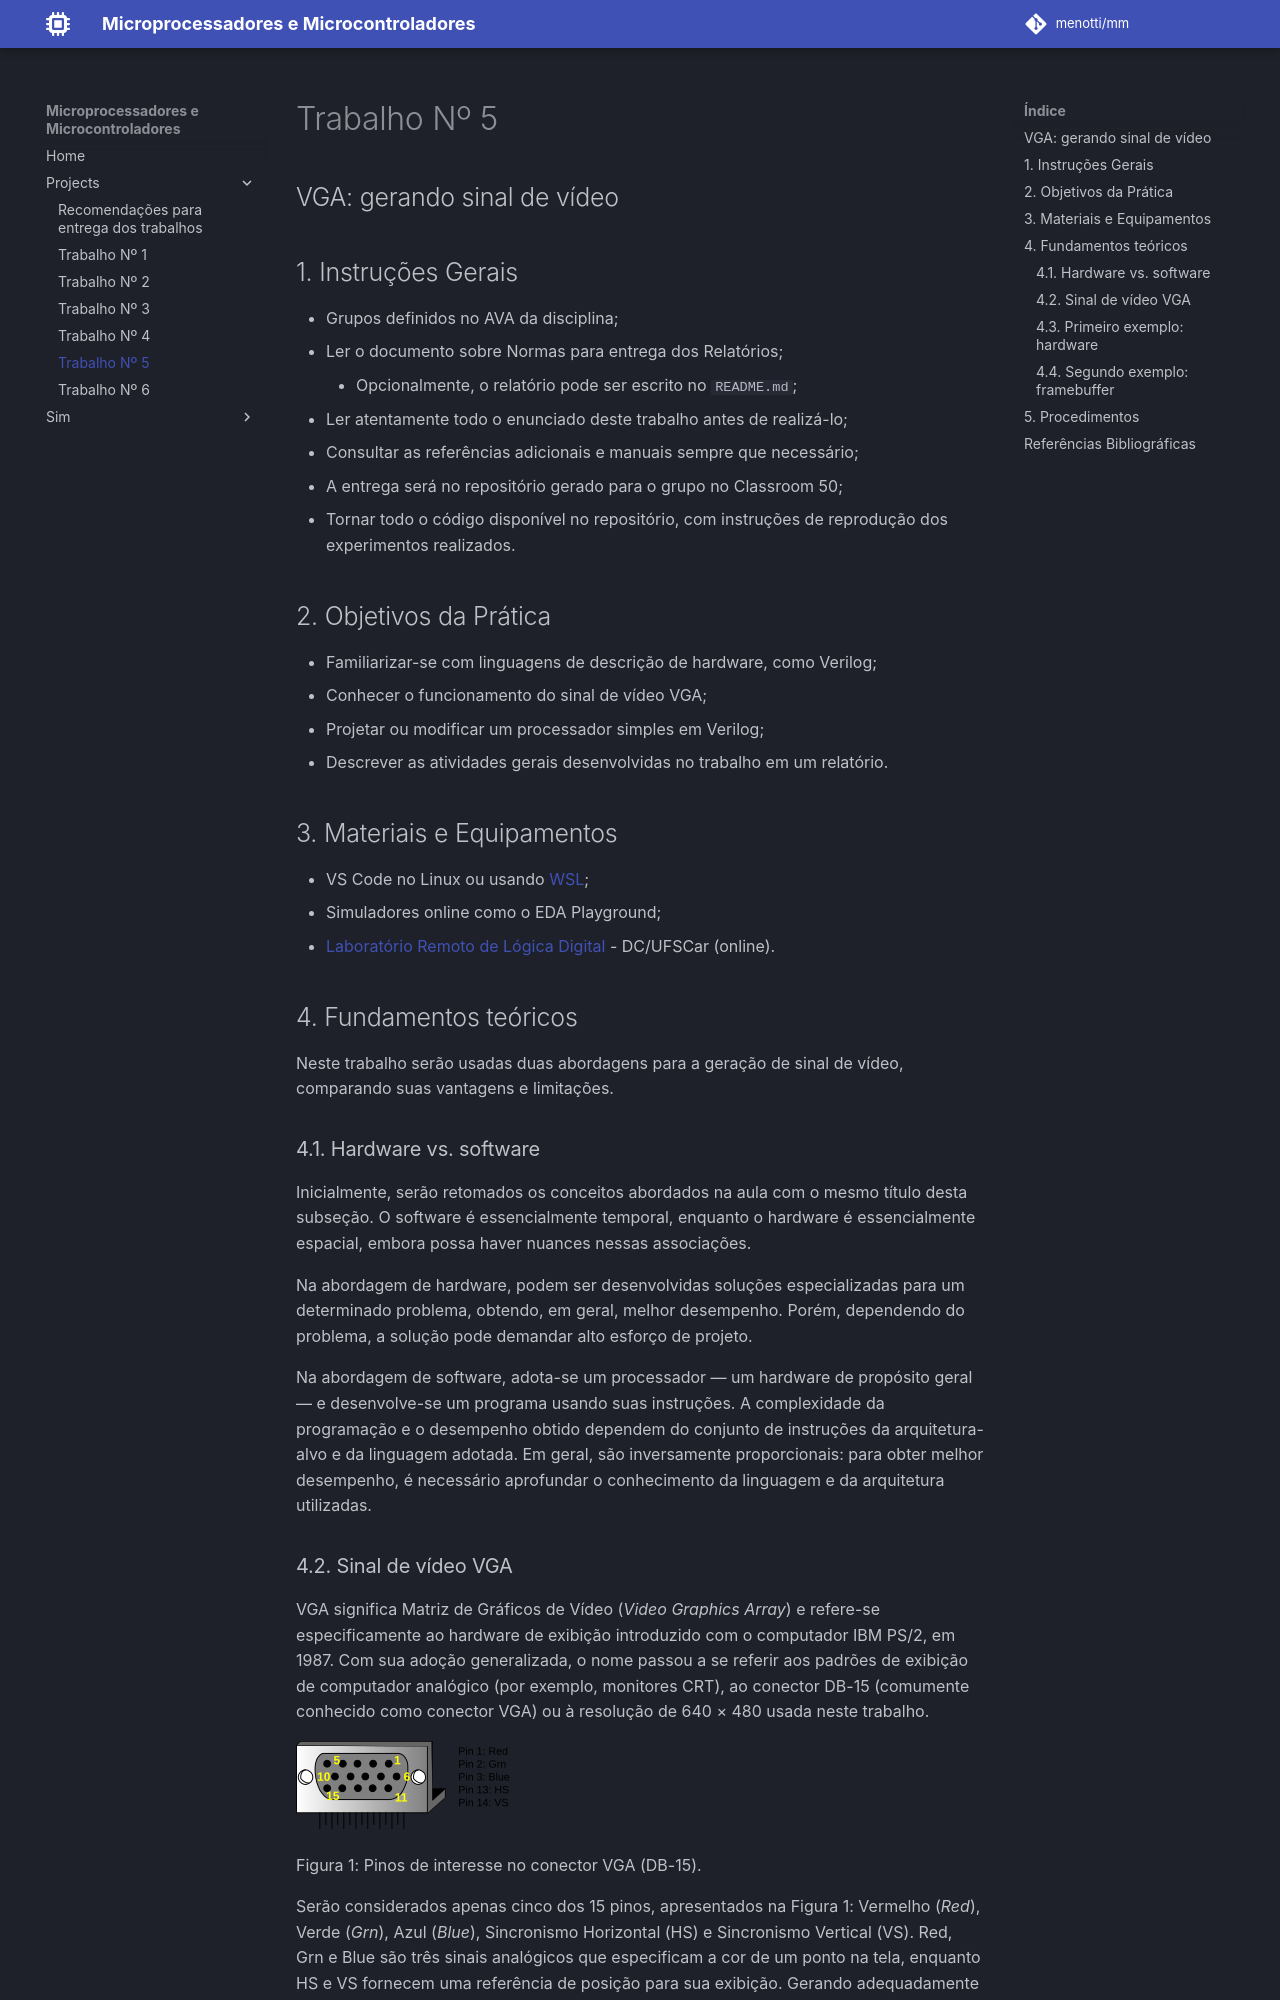

repository: menotti/mm · page: projects/Trabalho_5/index.html · generator: mkdocs

# Trabalho Nº 5

## VGA: gerando sinal de vídeo

## 1. Instruções Gerais

- Grupos definidos no AVA da disciplina;
- Ler o documento sobre Normas para entrega dos Relatórios;
	- Opcionalmente, o relatório pode ser escrito no `README.md`;
- Ler atentamente todo o enunciado deste trabalho antes de realizá-lo;
- Consultar as referências adicionais e manuais sempre que necessário;
- A entrega será no repositório gerado para o grupo no Classroom 50;
- Tornar todo o código disponível no repositório, com instruções de reprodução dos experimentos realizados.

## 2. Objetivos da Prática

- Familiarizar-se com linguagens de descrição de hardware, como Verilog;
- Conhecer o funcionamento do sinal de vídeo VGA;
- Projetar ou modificar um processador simples em Verilog;
- Descrever as atividades gerais desenvolvidas no trabalho em um relatório.

## 3. Materiais e Equipamentos

- VS Code no Linux ou usando [WSL](https://www.vlab.dc.ufscar.br/tutoriais/Sim/#wsl);
- Simuladores online como o EDA Playground;
- [Laboratório Remoto de Lógica Digital](https://legacy.vlab.dc.ufscar.br/camera.php) - DC/UFSCar (online).

## 4. Fundamentos teóricos

Neste trabalho serão usadas duas abordagens para a geração de sinal de vídeo, comparando suas vantagens e limitações.

### 4.1. Hardware vs. software

Inicialmente, serão retomados os conceitos abordados na aula com o mesmo título desta subseção. O software é essencialmente temporal, enquanto o hardware é essencialmente espacial, embora possa haver nuances nessas associações.

Na abordagem de hardware, podem ser desenvolvidas soluções especializadas para um determinado problema, obtendo, em geral, melhor desempenho. Porém, dependendo do problema, a solução pode demandar alto esforço de projeto.

Na abordagem de software, adota-se um processador — um hardware de propósito geral — e desenvolve-se um programa usando suas instruções. A complexidade da programação e o desempenho obtido dependem do conjunto de instruções da arquitetura-alvo e da linguagem adotada. Em geral, são inversamente proporcionais: para obter melhor desempenho, é necessário aprofundar o conhecimento da linguagem e da arquitetura utilizadas.
